Image classification data set "images" (dhruvp/wbc-classification on GitHub). Class labels (4): eosinophil, lymphocyte, monocyte, neutrophil.

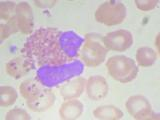
Label: eosinophil

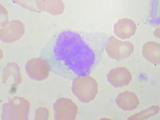
Label: monocyte

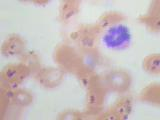
Label: neutrophil

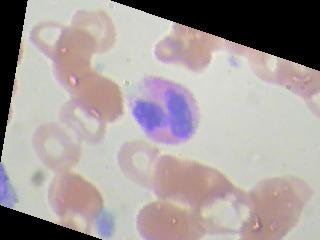
Label: eosinophil

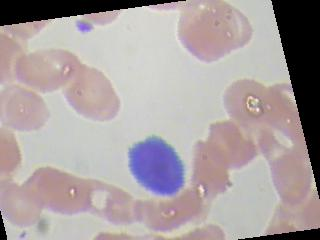
Label: lymphocyte

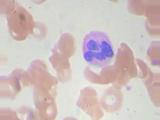
Label: neutrophil
